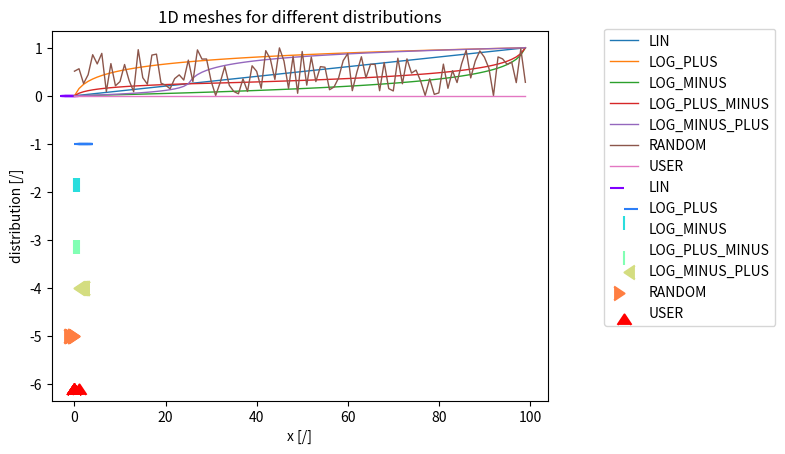

Source code (Python):
"""
[redacted]

  This is free software; you can redistribute it and/or modify it
  under the terms of the GNU Lesser General Public License as
  published by the Free Software Foundation; either version 3.0 of
  the License, or (at your option) any later version.

  This software is distributed in the hope that it will be useful,
  but WITHOUT ANY WARRANTY; without even the implied warranty of
  MERCHANTABILITY or FITNESS FOR A PARTICULAR PURPOSE. See the GNU
  Lesser General Public License for more details.

  You should have received a copy of the GNU Lesser General Public
  License along with this software; if not, write to the Free
  Software Foundation, Inc., 51 Franklin St, Fifth Floor, Boston, MA
  02110-1301 USA, or see the FSF site: http://www.fsf.org.

  Version:
      2017-11-28 DWW
"""


from enum import Enum
from numpy import log, clip, sqrt
from random import random


class Distribution(Enum):
    """
    Defines mesh density fro different distributions
    """
    LIN            = ( 1, 'lin')    #  ----------------
                                    #  |  |  |  |  |  |  --> x
                                    #  ----------------

    LOG_PLUS       = ( 2, 'log+')   #  ----------------
                                    #  |    |   |  | ||  --> x
                                    #  ----------------

    LOG_MINUS      = (-2, 'log-')   #  ----------------
                                    #  || |  |   |    |  --> x
                                    #  ----------------

    LOG_PLUS_MINUS = ( 4, 'log+-')  #  -------------------------------
                                    #  |    |   |  | ||| |  |   |    |  --> x
                                    #  -------------------------------

    LOG_MINUS_PLUS = (-4, 'log-+')  #  -------------------------------
                                    #  || |  |   |         |   |  | ||  --> x
                                    #  -------------------------------
    RANDOM         = ( 5, 'rand')
    USER           = ( 0, 'user')

    def value(distribution):
        """
        Gets value connected to Distribution

        Args:
            distribution (Distribution):
                Distribution

        Returns:
            (int):
                value indicating Distribution
        """
        return distribution.value[0]

    def identifier(distribution):
        """
        Gets identifier connected to Distribution

        Args:
            distribution (Distribution):
                Distribution

        Returns:
            (string):
                identifier string
        """
        return distribution.value[1]

    def Name(identifier):
        """
        Gets identifier of Distribution name

        Args:
            identifier (string):
                identifier indicating Distribution

        Returns:
            (Distribution):
                name of distribution. If identifier is unknown, 'None' is
                returned

        Note:
            Do not rename to 'name()'.  'name' is first element of attributes
        """
        for x in Distribution:
            if x.value[0] == identifier:
                return x.name
        return None

    def density(i, distribution, iBegin, iEnd, left_OVER_all=0.5):
        """
        Computes dimensionless mesh density function for partly regular meshes

        Args:
            i (int):
                cell index

            distribution (Distribution):
                Distribution of mesh density [/]

            iBegin (int):
                minimum cell index

            iEnd (int):
                maximum cell index
                                                 +------------+---------------+
            left_OVER_all (float):               |<--L_left-->:<---L_right--->|
                                                 +------------+---------------+
                ratio: L_left / (L_left + L_right)
                (only relevant for LOG_PLUS_MINUS and LOG_MINUS_PLUS)

        Returns:
            dimensionless mesh density
        """

        assert all([x is not None for x in (i, iBegin, iEnd)])
        assert iBegin <= i and i <= iEnd

        if distribution == Distribution.LIN:
            D = (i - iBegin) / (iEnd - iBegin)
        elif distribution == Distribution.LOG_PLUS:
            D = log(i - iBegin + 1.0) / log(iEnd - iBegin + 1.0)
        elif distribution == Distribution.LOG_MINUS:
            D = 1.0 - log(iEnd - i + 1.0) / log(iEnd - iBegin + 1.0)
        elif distribution == Distribution.LOG_PLUS_MINUS:
            if 0.25 <= left_OVER_all and left_OVER_all <= 0.75:
                iCenter = iBegin + round(left_OVER_all * (iEnd - iBegin))
            else:
                if left_OVER_all < 0.5:
                    xi = 0.25 * sqrt(left_OVER_all * 4)
                else:
                    tmp = (left_OVER_all - 0.75) * 4
                    xi = 0.25 * tmp**2 + 0.75
                iCenter = iBegin + round(xi * (iEnd - iBegin))
            if i <= iCenter:
                D = left_OVER_all * \
                    Distribution.density(i, Distribution.LOG_PLUS, iBegin,
                                         iCenter)
            else:
                D = left_OVER_all + (1.0 - left_OVER_all) * \
                    Distribution.density(i, Distribution.LOG_MINUS, iCenter,
                                         iEnd)
        elif distribution == Distribution.LOG_MINUS_PLUS:
            iCenter = iBegin + round(left_OVER_all * (iEnd - iBegin))
            if i <= iCenter:
                D = left_OVER_all * \
                    Distribution.density(i, Distribution.LOG_MINUS, iBegin,
                                         iCenter)
            else:
                D = left_OVER_all + (1.0 - left_OVER_all) * \
                    Distribution.density(i, Distribution.LOG_PLUS,  iCenter,
                                         iEnd)
        elif distribution == Distribution.RANDOM:
            D = random()
        elif distribution == Distribution.USER:
            D = 0.0
        else:
            assert 0, '??? unknown mesh distribution function'

        return clip(D, 0., 1.)


# Examples ####################################################################

if __name__ == '__main__':
    import matplotlib.pyplot as plt
    from numpy import isclose

    if 1:
        xi = Distribution.density(3, Distribution.LIN, 0, 6)  # ==> 0.5
        print('xi:', xi)

    if 1:
        I = range(100)
        for distr in Distribution:
            D = [Distribution.density(i, distr, 0, len(I)-1, 0.25) for i in I]
            plt.plot(I, D, label=distr.name, lw=1)

        plt.title('Mesh density distribution function')
        plt.xlabel('index [/]')
        plt.ylabel('density [/]')
        plt.legend(bbox_to_anchor=(1.1, 1.025), loc='upper left')
        plt.grid()
        plt.show()

    if 1:
        I = range(10)
        xMin, xMax = 0., 1.
        for i, distr in enumerate(Distribution):
            D = [Distribution.density(i, distr, 0, len(I)-1, 0.25) for i in I]
            X = [xMin + d * (xMax - xMin) for d in D]
            Y = [-i] * len(X)

            if not isclose(min(X), xMin):
                print('!!! corr.', distr.name + ', xMin:', min(X), '=>', xMin)
                X[X.index(min(X))] = xMin
            if not isclose(max(X), xMax):
                print('!!! corr.', distr.name + ', xMax:', min(X), '=>', xMax)
                X[X.index(max(X))] = xMax

            plt.scatter(X, Y, c=plt.cm.rainbow(i/(len(Distribution)-1)), s=100,
                        marker=i, label=distr.name)

        plt.title('1D meshes for different distributions')
        plt.xlabel('x [/]')
        plt.ylabel('distribution [/]')
        plt.legend(bbox_to_anchor=(1.1, 1.025), loc='upper left')
        plt.grid()
        plt.show()
